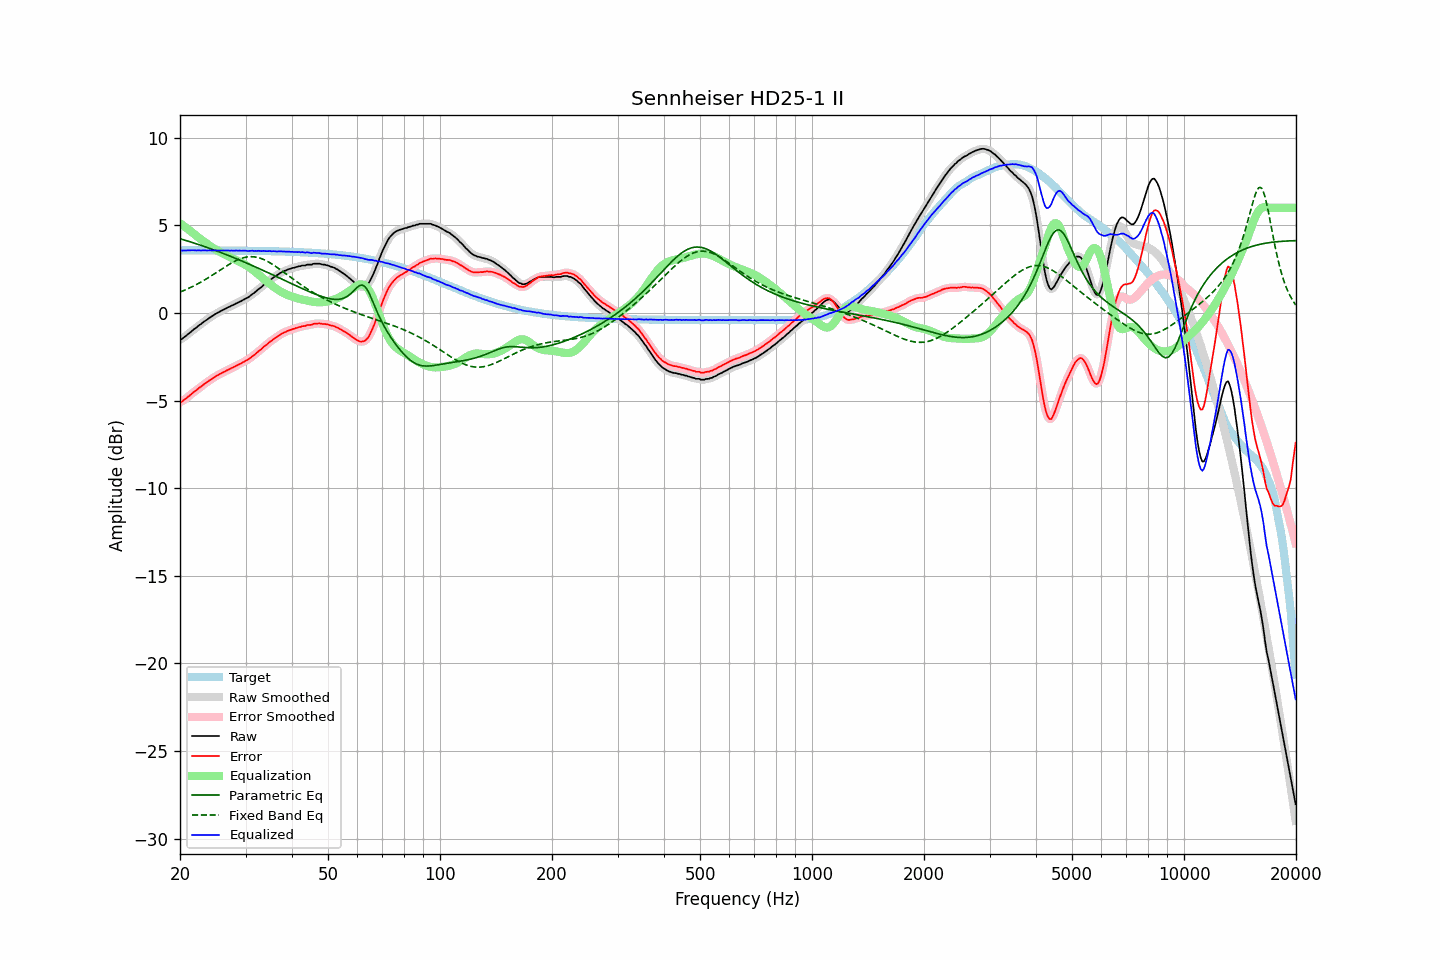

The file beside this chart, header and first rows:
frequency, raw, error, smoothed, error_smoothed, equalization, parametric_eq, fixed_band_eq, equalized_raw, equalized_smoothed, target
20.00, -1.51, -5.09, -1.53, -5.10, 5.12, 4.24, 1.19, 3.61, 3.60, 3.58
20.20, -1.50, -5.08, -1.48, -5.05, 5.05, 4.21, 1.23, 3.55, 3.58, 3.58
20.40, -1.42, -5.00, -1.42, -5.00, 4.99, 4.18, 1.27, 3.57, 3.57, 3.58
20.61, -1.35, -4.93, -1.36, -4.93, 4.92, 4.16, 1.31, 3.57, 3.56, 3.58
20.81, -1.29, -4.87, -1.28, -4.86, 4.85, 4.13, 1.35, 3.56, 3.57, 3.58
21.02, -1.20, -4.78, -1.21, -4.79, 4.78, 4.10, 1.39, 3.58, 3.57, 3.58
21.23, -1.14, -4.72, -1.14, -4.71, 4.71, 4.07, 1.43, 3.57, 3.57, 3.58
21.44, -1.06, -4.63, -1.06, -4.63, 4.64, 4.04, 1.47, 3.58, 3.58, 3.57
21.66, -0.98, -4.56, -0.99, -4.56, 4.56, 4.01, 1.52, 3.58, 3.58, 3.57
21.87, -0.91, -4.48, -0.91, -4.49, 4.49, 3.98, 1.56, 3.58, 3.58, 3.57
22.09, -0.85, -4.42, -0.84, -4.41, 4.42, 3.95, 1.61, 3.57, 3.57, 3.57
22.31, -0.77, -4.34, -0.77, -4.35, 4.34, 3.92, 1.66, 3.57, 3.57, 3.57
22.54, -0.69, -4.27, -0.70, -4.27, 4.27, 3.89, 1.71, 3.58, 3.57, 3.57
22.76, -0.64, -4.21, -0.63, -4.20, 4.20, 3.86, 1.76, 3.56, 3.57, 3.57
22.99, -0.56, -4.13, -0.56, -4.13, 4.14, 3.83, 1.81, 3.57, 3.57, 3.57
23.22, -0.49, -4.06, -0.50, -4.07, 4.07, 3.80, 1.87, 3.58, 3.57, 3.57
23.45, -0.43, -4.00, -0.43, -4.00, 4.00, 3.77, 1.92, 3.57, 3.57, 3.57
23.69, -0.37, -3.94, -0.37, -3.94, 3.94, 3.73, 1.98, 3.56, 3.57, 3.57
23.92, -0.30, -3.87, -0.30, -3.87, 3.87, 3.70, 2.03, 3.57, 3.57, 3.57
24.16, -0.24, -3.81, -0.24, -3.81, 3.81, 3.67, 2.09, 3.57, 3.57, 3.57
24.40, -0.18, -3.75, -0.18, -3.75, 3.75, 3.63, 2.15, 3.57, 3.57, 3.57
24.65, -0.12, -3.69, -0.12, -3.69, 3.69, 3.60, 2.21, 3.57, 3.57, 3.57
24.89, -0.06, -3.63, -0.06, -3.63, 3.63, 3.57, 2.27, 3.57, 3.57, 3.57
25.14, -0.01, -3.58, -0.01, -3.58, 3.58, 3.53, 2.33, 3.57, 3.57, 3.57
25.39, 0.04, -3.53, 0.04, -3.53, 3.53, 3.50, 2.39, 3.57, 3.57, 3.57
25.65, 0.09, -3.48, 0.09, -3.48, 3.47, 3.46, 2.45, 3.56, 3.57, 3.57
25.91, 0.14, -3.43, 0.14, -3.43, 3.43, 3.43, 2.51, 3.56, 3.56, 3.57
26.16, 0.19, -3.37, 0.19, -3.38, 3.38, 3.39, 2.57, 3.57, 3.56, 3.56
26.43, 0.23, -3.34, 0.23, -3.33, 3.33, 3.36, 2.63, 3.56, 3.57, 3.56
26.69, 0.28, -3.28, 0.28, -3.29, 3.29, 3.32, 2.69, 3.56, 3.56, 3.56
26.96, 0.33, -3.23, 0.32, -3.24, 3.24, 3.28, 2.74, 3.57, 3.56, 3.56
27.23, 0.36, -3.20, 0.37, -3.19, 3.19, 3.25, 2.80, 3.55, 3.56, 3.56
27.50, 0.42, -3.14, 0.41, -3.15, 3.15, 3.21, 2.85, 3.57, 3.56, 3.56
27.77, 0.45, -3.11, 0.45, -3.10, 3.10, 3.17, 2.90, 3.55, 3.56, 3.56
28.05, 0.50, -3.06, 0.50, -3.06, 3.06, 3.14, 2.95, 3.56, 3.56, 3.56
28.33, 0.55, -3.01, 0.55, -3.01, 3.01, 3.10, 2.99, 3.56, 3.56, 3.56
28.62, 0.59, -2.97, 0.59, -2.97, 2.97, 3.06, 3.04, 3.56, 3.56, 3.56
28.90, 0.64, -2.92, 0.63, -2.92, 2.92, 3.02, 3.07, 3.56, 3.56, 3.56
29.19, 0.67, -2.89, 0.68, -2.88, 2.88, 2.98, 3.11, 3.55, 3.55, 3.55
29.48, 0.73, -2.82, 0.73, -2.83, 2.83, 2.94, 3.14, 3.56, 3.56, 3.55
29.78, 0.78, -2.77, 0.78, -2.78, 2.78, 2.91, 3.16, 3.56, 3.55, 3.55
30.08, 0.83, -2.72, 0.82, -2.73, 2.73, 2.87, 3.18, 3.55, 3.55, 3.55
30.38, 0.87, -2.68, 0.87, -2.68, 2.67, 2.83, 3.20, 3.54, 3.54, 3.55
30.68, 0.93, -2.62, 0.93, -2.61, 2.61, 2.79, 3.21, 3.54, 3.54, 3.55
30.99, 1.00, -2.55, 1.00, -2.55, 2.55, 2.75, 3.21, 3.54, 3.54, 3.55
31.30, 1.08, -2.47, 1.07, -2.48, 2.48, 2.71, 3.21, 3.56, 3.55, 3.55
31.61, 1.13, -2.42, 1.14, -2.41, 2.41, 2.66, 3.20, 3.54, 3.54, 3.54
31.93, 1.21, -2.34, 1.21, -2.33, 2.34, 2.62, 3.19, 3.54, 3.54, 3.54
32.24, 1.28, -2.26, 1.28, -2.26, 2.26, 2.58, 3.17, 3.54, 3.54, 3.54
32.57, 1.37, -2.17, 1.36, -2.18, 2.18, 2.54, 3.15, 3.55, 3.54, 3.54
32.89, 1.43, -2.11, 1.43, -2.10, 2.10, 2.50, 3.12, 3.53, 3.54, 3.54
33.22, 1.50, -2.04, 1.51, -2.03, 2.03, 2.46, 3.09, 3.53, 3.54, 3.54
33.55, 1.60, -1.93, 1.58, -1.95, 1.95, 2.42, 3.05, 3.55, 3.53, 3.53
33.89, 1.66, -1.87, 1.66, -1.87, 1.87, 2.37, 3.01, 3.53, 3.53, 3.53
34.23, 1.73, -1.80, 1.74, -1.79, 1.80, 2.33, 2.96, 3.52, 3.53, 3.53
34.57, 1.81, -1.72, 1.81, -1.72, 1.72, 2.29, 2.91, 3.53, 3.53, 3.53
34.92, 1.89, -1.64, 1.88, -1.65, 1.65, 2.25, 2.86, 3.54, 3.53, 3.53
35.27, 1.94, -1.59, 1.95, -1.57, 1.58, 2.21, 2.80, 3.52, 3.53, 3.52
35.62, 2.02, -1.50, 2.01, -1.51, 1.51, 2.16, 2.75, 3.53, 3.52, 3.52
35.97, 2.08, -1.44, 2.07, -1.45, 1.44, 2.12, 2.69, 3.52, 3.52, 3.52
... 635 more rows
